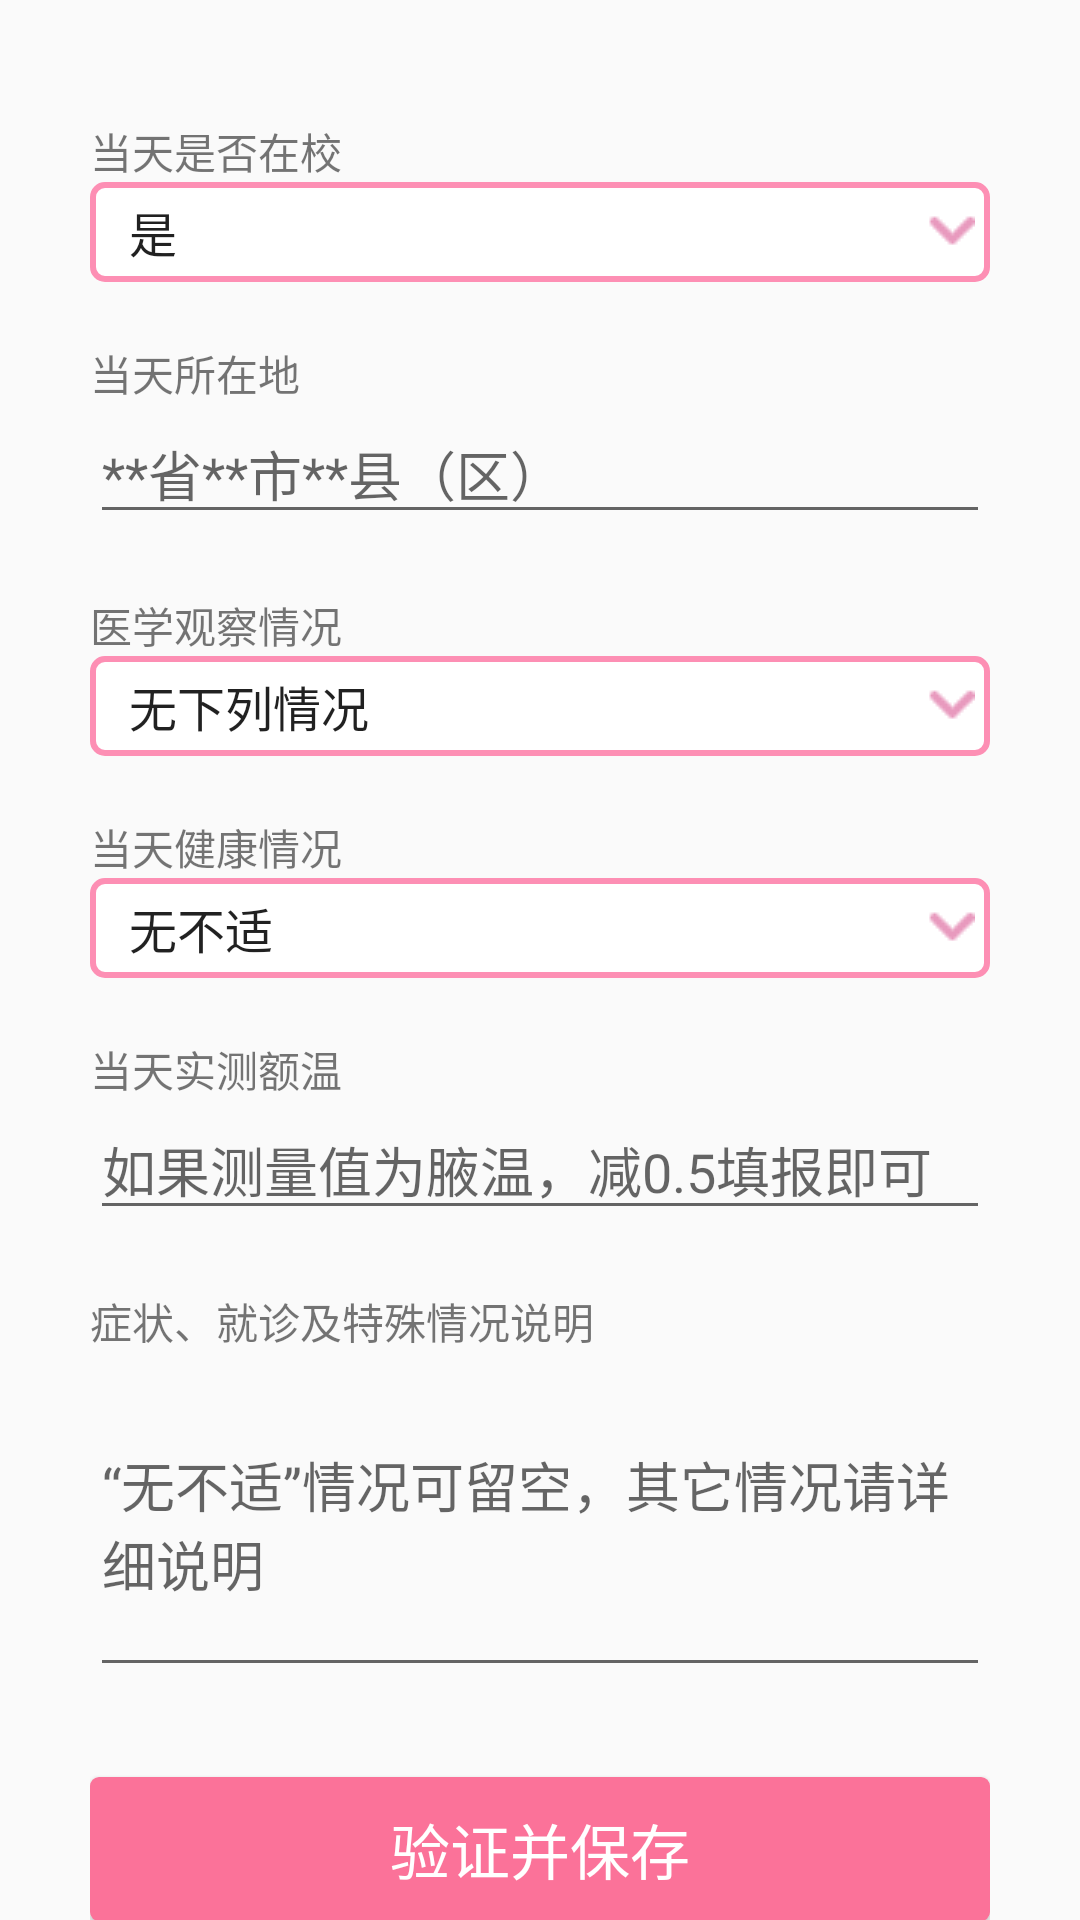

Produce the Android XML layout that renders to this screen, including the resource entries it uses.
<!-- AndroidManifest.xml: application theme AppTheme -->
<!-- res/layout/health_detail_view.xml -->
<?xml version="1.0" encoding="utf-8"?>
<ScrollView xmlns:android="http://schemas.android.com/apk/res/android"
    xmlns:tools="http://schemas.android.com/tools"
    android:layout_width="match_parent"
    android:layout_height="match_parent"
    android:scrollbars="none"
    android:fitsSystemWindows="true">

    <LinearLayout
        android:layout_width="match_parent"
        android:layout_height="wrap_content"
        android:orientation="vertical"
        android:paddingLeft="30dp"
        android:paddingTop="40dp"
        android:paddingBottom="20dp"
        android:paddingRight="30dp">
        <TextView
            android:layout_width="match_parent"
            android:layout_height="wrap_content"
            android:text="当天是否在校"
            android:labelFor="@+id/at_school"
            tools:ignore="HardcodedText" />

        <Spinner
            android:id="@+id/at_school"
            android:layout_width="match_parent"
            android:layout_height="wrap_content"
            android:background="@drawable/spinner_border"
            android:entries="@array/at_school" />


        <TextView
            android:layout_width="match_parent"
            android:layout_height="wrap_content"
            android:text="当天所在地"
            android:labelFor="@+id/log_user_location"
            android:layout_marginTop="20dp"
            tools:ignore="HardcodedText" />
        <EditText
            android:id="@+id/log_user_location"
            android:layout_width="match_parent"
            android:layout_height="wrap_content"
            android:inputType="text"
            android:hint="**省**市**县（区）"
            android:importantForAutofill="no"
            tools:ignore="HardcodedText,LabelFor" />
        <TextView
            android:layout_width="match_parent"
            android:layout_height="wrap_content"
            android:text="医学观察情况"
            android:layout_marginTop="20dp"
            android:labelFor="@+id/sp_medical_observation"
            tools:ignore="HardcodedText" />
        <Spinner
            android:id="@+id/sp_medical_observation"
            android:layout_width="match_parent"
            android:layout_height="wrap_content"
            android:spinnerMode="dialog"
            android:background="@drawable/spinner_border"
            android:entries="@array/medical_observation"/>
        <TextView
            android:layout_width="match_parent"
            android:layout_height="wrap_content"
            android:text="当天健康情况"
            android:layout_marginTop="20dp"
            android:labelFor="@+id/log_user_location"
            tools:ignore="HardcodedText" />
        <Spinner
            android:id="@+id/sp_daily_health"
            android:layout_width="match_parent"
            android:layout_height="wrap_content"
            android:spinnerMode="dialog"
            android:background="@drawable/spinner_border"
            android:entries="@array/daily_health"/>
        <TextView
            android:layout_width="match_parent"
            android:layout_height="wrap_content"
            android:text="当天实测额温"
            android:layout_marginTop="20dp"
            android:labelFor="@+id/daily_temperature"
            tools:ignore="HardcodedText" />
        <EditText
            android:id="@+id/daily_temperature"
            android:layout_width="match_parent"
            android:layout_height="wrap_content"
            android:inputType="numberDecimal"
            android:hint="如果测量值为腋温，减0.5填报即可"
            android:importantForAutofill="no"
            tools:ignore="HardcodedText,LabelFor" />
        <TextView
            android:layout_width="match_parent"
            android:layout_height="wrap_content"
            android:text="症状、就诊及特殊情况说明"
            android:layout_marginTop="20dp"
            android:labelFor="@+id/describe"
            tools:ignore="HardcodedText" />
        <EditText
            android:id="@+id/describe"
            android:layout_width="match_parent"
            android:layout_height="wrap_content"
            android:hint="“无不适”情况可留空，其它情况请详细说明"
            android:text=""
            android:inputType="textMultiLine"
            android:lines="4"
            tools:ignore="Autofill,HardcodedText,LabelFor" />
        <Button
            android:id="@+id/health_detail_save"
            android:layout_width="match_parent"
            android:layout_height="wrap_content"
            android:layout_marginTop="30dp"
            android:text="@string/btn_submit_title"
            android:textSize="20sp"
            android:textColor="#fff"
            android:background="@drawable/button_pink_background"
            tools:ignore="HardcodedText" />
    </LinearLayout>

</ScrollView>
<!-- resources referenced by this layout -->
<resources>
  <string-array name="at_school">
          <item>是</item>
          <item>否</item>
      </string-array>
  <string-array name="daily_health">
          <item>无不适</item>
          <item>发烧</item>
          <item>咳嗽</item>
          <item>气促</item>
          <item>乏力/肌肉酸痛</item>
          <item>其它症状</item>
      </string-array>
  <string-array name="medical_observation">
          <item>无下列情况</item>
          <item>居家观察</item>
          <item>集中观察</item>
          <item>解除医学观察</item>
          <item>异常临床表现</item>
          <item>被列为疑似病例</item>
          <item>解除疑似病例</item>
          <item>是确诊病例</item>
          <item>确诊但已治愈</item>
      </string-array>
  <!-- drawable button_pink_background (drawable) -->
  <?xml version="1.0" encoding="utf-8"?>
  <selector xmlns:android="http://schemas.android.com/apk/res/android">
  
      <item android:state_pressed="false">
          <shape>
              <solid android:color="#FB7299"></solid>
              <corners android:radius="3dp"></corners>
              <stroke android:width="0dp"></stroke>
          </shape>
      </item>
  
      <item android:state_pressed="true">
          <shape>
              <solid android:color="#FFF"></solid>
              <corners android:radius="3dp"></corners>
              <stroke android:width="0dp"></stroke>
          </shape>
      </item>
  
  
  
  </selector>
  <!-- drawable spinner_border (drawable) -->
  <?xml version="1.0" encoding="utf-8"?>
  <layer-list xmlns:android="http://schemas.android.com/apk/res/android">
      
      <item>
          <shape>
              
              <stroke
                  android:width="2dp"
                  android:color="#FD8FB4" />
              
              <corners android:radius="4dp" />
              
              <solid android:color="#FFFFFF" />
              
              <padding
                  android:bottom="5dp"
                  android:left="5dp"
                  android:right="5dp"
                  android:top="5dp" />
          </shape>
      </item>
      
      <item>
          
          
          <bitmap
              android:gravity="end"
              android:src="@drawable/dropdown">
          </bitmap>
      </item>
  </layer-list>
  <string name="btn_submit_title">验证并保存</string>
  <style name="AppTheme" parent="Theme.AppCompat.Light.NoActionBar">
          
          <item name="colorPrimary">#FB7299</item>
          <item name="colorPrimaryDark">#FC4277</item>
          <item name="colorAccent">@color/colorAccent</item>
      </style>
  <!-- drawable dropdown: png bitmap (drawable, 262 bytes) -->
  <!-- not gathered from this repository: default colours our renderer supplied (Android Studio template values) -->
  <color name="colorAccent">#FF03DAC5</color>
</resources>
